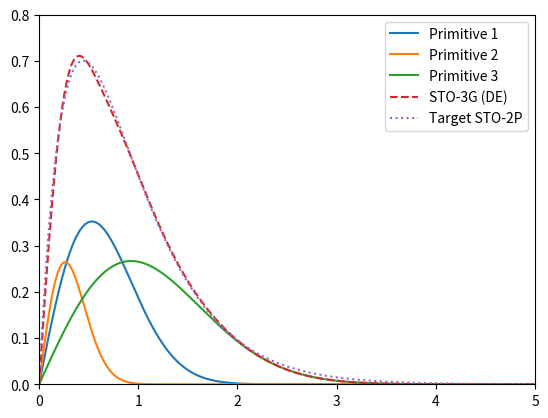

Write the Python code that produced this figure.
import numpy as np
from scipy.optimize import differential_evolution
from math import factorial
import matplotlib.pyplot as plt


# Change zeta parameter in print (at the bottom) for closest fit to that specific orbital of atom
# Also uncomment the parts of code that matter for the target orbital and for the primitive calculation
# And change in def objective the return to the uncommented target sto and the plot as well

# zeta for hydrogen:
# 1S orbital: 1.24

# zeta for carbon: DOI: https://doi.org/10.1063/1.1673374
# 1S orbital: 5.67
# 2S and 2P orbital: 1.72

# zeta for oxygen: DOI: https://doi.org/10.1063/1.1673374
# 1S orbital: 7.66
# 2S and 2P orbital: 2.25


def optimize_gaussians(num_primitives, zeta, l, m, n, r):
    # Calculate STO-1S (target values)
    # sto_1s = np.sqrt((zeta ** 3) / np.pi) * np.exp(-zeta * r)

    # Calculate STO-2S (target values)
    # sto_2s = np.sqrt((zeta ** 5) / (3 * np.pi)) * r * np.exp(-zeta * r)

    # Calculate STO-2P (target values)
    sto_2p = np.sqrt((zeta ** 5) / np.pi) * r * np.exp(-zeta * r)

    # Objective function to minimize
    def objective(params):
        # Reshape params into coefficients matrix
        coeff = params.reshape(2, num_primitives)

        # Compute normalisation constants
        normalisation = ((((2 * coeff[0, :]) / np.pi) ** (3 / 4)) *
                         np.sqrt((((8 * coeff[0, :]) ** (l + m + n)) * factorial(l) * factorial(m) * factorial(n)) /
                                 (factorial(2 * l) * factorial(2 * m) * factorial(2 * n))))

        # Calculate the primitive Gaussians (S orbitals)
        # primitive_gaussian_array = np.zeros([num_primitives, len(r)])
        # for i in range(len(coeff[0, :])):
        #     primitive_gaussian = normalisation[i] * coeff[1, i] * np.exp(-coeff[0, i] * (r ** 2))
        #     primitive_gaussian_array[i] = primitive_gaussian

        # Calculate the primitive Gaussians (P orbitals)
        primitive_gaussian_array = np.zeros([num_primitives, len(r)])
        for i in range(len(coeff[0, :])):
            primitive_gaussian = normalisation[i] * coeff[1, i] * r * np.exp(-coeff[0, i] * (r ** 2))
            primitive_gaussian_array[i] = primitive_gaussian

        # Construct the summed Gaussian
        sto3g = np.sum(primitive_gaussian_array, axis=0)

        # Compute and return the objective function (e.g., sum of squared errors)
        return np.sum((sto3g - sto_2p) ** 2)

    # Set up bounds for optimization
    # Typically, `alphas > 0` and `coefficients` are between -1 and 1
    bounds = [(0, 1000)] * num_primitives + [(-1, 1)] * num_primitives  # Adjust bounds if needed

    # Flatten the initial coeff array if needed
    initial_coeff = np.random.rand(2 * num_primitives)  # Initial random guess

    # Run differential evolution
    result = differential_evolution(objective, bounds)

    # Extract optimized coeff matrix
    optimized_coeff = result.x.reshape(2, num_primitives)

    # Plot results with optimized coefficients
    normalisation = ((((2 * optimized_coeff[0, :]) / np.pi) ** (3 / 4)) *
                     np.sqrt(
                         (((8 * optimized_coeff[0, :]) ** (l + m + n)) * factorial(l) * factorial(m) * factorial(n)) /
                         (factorial(2 * l) * factorial(2 * m) * factorial(2 * n))))

    # For S orbitals
    # primitive_gaussian_array = np.zeros([num_primitives, len(r)])
    # for i in range(len(optimized_coeff[0, :])):
    #     primitive_gaussian = normalisation[i] * optimized_coeff[1, i] * np.exp(-optimized_coeff[0, i] * (r ** 2))
    #     primitive_gaussian_array[i] = primitive_gaussian

    # For P orbitals
    primitive_gaussian_array = np.zeros([num_primitives, len(r)])
    for i in range(len(optimized_coeff[0, :])):
        primitive_gaussian = normalisation[i] * optimized_coeff[1, i] * r * np.exp(-optimized_coeff[0, i] * (r ** 2))
        primitive_gaussian_array[i] = primitive_gaussian

    sto3g = np.sum(primitive_gaussian_array, axis=0)

    # Plot
    plt.ylim(0, 0.8)
    plt.xlim(0, 5)
    for i in range(num_primitives):
        plt.plot(r, primitive_gaussian_array[i], label=f"Primitive {i + 1}")
    plt.plot(r, sto3g, label="STO-3G (DE)", linestyle="dashed")
    plt.plot(r, sto_2p, label="Target STO-2P", linestyle="dotted")
    plt.legend()
    plt.show()

    return optimized_coeff

print(optimize_gaussians(3, 2.25, 0, 0, 0, np.linspace(0, 6, 1000)))